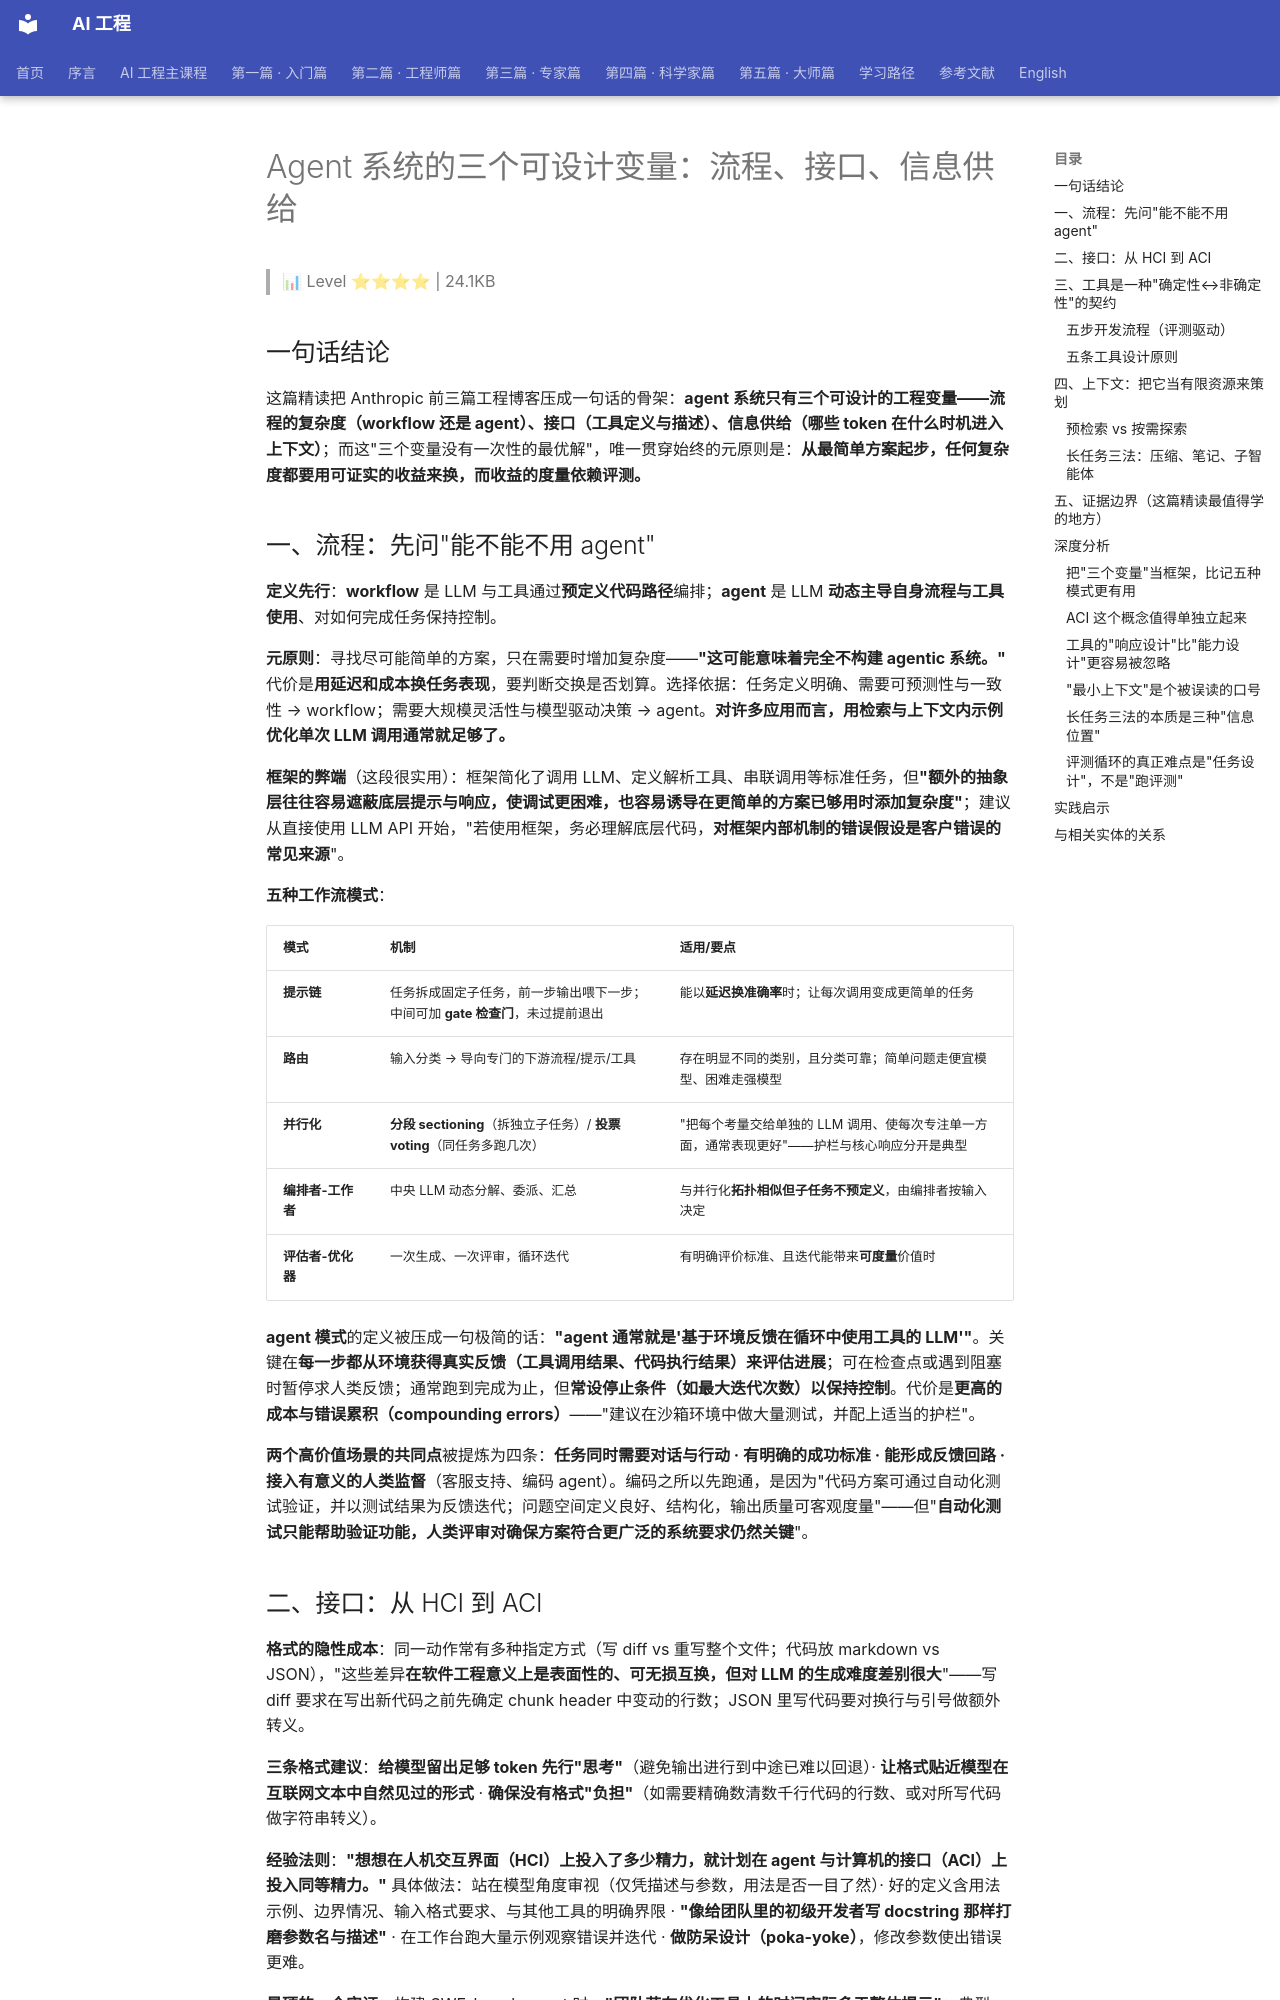

repository: QianJinGuo/wiki-book · page: ch02/019-agent.html · generator: mkdocs

# Agent 系统的三个可设计变量：流程、接口、信息供给

> 📊 Level ⭐⭐⭐⭐ | 24.1KB

## 一句话结论

这篇精读把 Anthropic 前三篇工程博客压成一句话的骨架：**agent 系统只有三个可设计的工程变量——流程的复杂度（workflow 还是 agent）、接口（工具定义与描述）、信息供给（哪些 token 在什么时机进入上下文）**；而这"三个变量没有一次性的最优解"，唯一贯穿始终的元原则是：**从最简单方案起步，任何复杂度都要用可证实的收益来换，而收益的度量依赖评测。**

## 一、流程：先问"能不能不用 agent"

**定义先行**：**workflow** 是 LLM 与工具通过**预定义代码路径**编排；**agent** 是 LLM **动态主导自身流程与工具使用**、对如何完成任务保持控制。

**元原则**：寻找尽可能简单的方案，只在需要时增加复杂度——**"这可能意味着完全不构建 agentic 系统。"** 代价是**用延迟和成本换任务表现**，要判断交换是否划算。选择依据：任务定义明确、需要可预测性与一致性 → workflow；需要大规模灵活性与模型驱动决策 → agent。**对许多应用而言，用检索与上下文内示例优化单次 LLM 调用通常就足够了。**

**框架的弊端**（这段很实用）：框架简化了调用 LLM、定义解析工具、串联调用等标准任务，但**"额外的抽象层往往容易遮蔽底层提示与响应，使调试更困难，也容易诱导在更简单的方案已够用时添加复杂度"**；建议从直接使用 LLM API 开始，"若使用框架，务必理解底层代码，**对框架内部机制的错误假设是客户错误的常见来源**"。

**五种工作流模式**：

| 模式 | 机制 | 适用/要点 |
|---|---|---|
| **提示链** | 任务拆成固定子任务，前一步输出喂下一步；中间可加 **gate 检查门**，未过提前退出 | 能以**延迟换准确率**时；让每次调用变成更简单的任务 |
| **路由** | 输入分类 → 导向专门的下游流程/提示/工具 | 存在明显不同的类别，且分类可靠；简单问题走便宜模型、困难走强模型 |
| **并行化** | **分段 sectioning**（拆独立子任务）/ **投票 voting**（同任务多跑几次） | "把每个考量交给单独的 LLM 调用、使每次专注单一方面，通常表现更好"——护栏与核心响应分开是典型 |
| **编排者-工作者** | 中央 LLM 动态分解、委派、汇总 | 与并行化**拓扑相似但子任务不预定义**，由编排者按输入决定 |
| **评估者-优化器** | 一次生成、一次评审，循环迭代 | 有明确评价标准、且迭代能带来**可度量**价值时 |

**agent 模式**的定义被压成一句极简的话：**"agent 通常就是'基于环境反馈在循环中使用工具的 LLM'"**。关键在**每一步都从环境获得真实反馈（工具调用结果、代码执行结果）来评估进展**；可在检查点或遇到阻塞时暂停求人类反馈；通常跑到完成为止，但**常设停止条件（如最大迭代次数）以保持控制**。代价是**更高的成本与错误累积（compounding errors）**——"建议在沙箱环境中做大量测试，并配上适当的护栏"。

**两个高价值场景的共同点**被提炼为四条：**任务同时需要对话与行动 · 有明确的成功标准 · 能形成反馈回路 · 接入有意义的人类监督**（客服支持、编码 agent）。编码之所以先跑通，是因为"代码方案可通过自动化测试验证，并以测试结果为反馈迭代；问题空间定义良好、结构化，输出质量可客观度量"——但"**自动化测试只能帮助验证功能，人类评审对确保方案符合更广泛的系统要求仍然关键**"。

## 二、接口：从 HCI 到 ACI

**格式的隐性成本**：同一动作常有多种指定方式（写 diff vs 重写整个文件；代码放 markdown vs JSON），"这些差异**在软件工程意义上是表面性的、可无损互换，但对 LLM 的生成难度差别很大**"——写 diff 要求在写出新代码之前先确定 chunk header 中变动的行数；JSON 里写代码要对换行与引号做额外转义。

**三条格式建议**：**给模型留出足够 token 先行"思考"**（避免输出进行到中途已难以回退）· **让格式贴近模型在互联网文本中自然见过的形式** · **确保没有格式"负担"**（如需要精确数清数千行代码的行数、或对所写代码做字符串转义）。

**经验法则**：**"想想在人机交互界面（HCI）上投入了多少精力，就计划在 agent 与计算机的接口（ACI）上投入同等精力。"** 具体做法：站在模型角度审视（仅凭描述与参数，用法是否一目了然）· 好的定义含用法示例、边界情况、输入格式要求、与其他工具的明确界限 · **"像给团队里的初级开发者写 docstring 那样打磨参数名与描述"** · 在工作台跑大量示例观察错误并迭代 · **做防呆设计（poka-yoke）**，修改参数使出错误更难。

**最硬的一个实证**：构建 SWE-bench agent 时，**"团队花在优化工具上的时间实际多于整体提示"**；典型 bug 是模型在移出根目录后会在使用相对路径的工具上出错——**把工具改为始终要求绝对路径后，模型对该方法的使用再无错误**。
